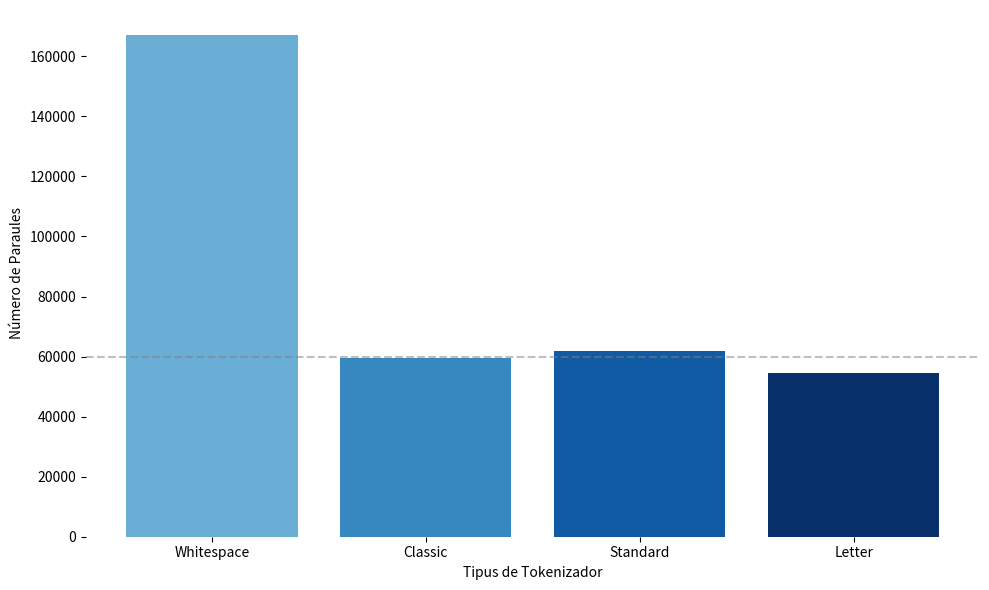

This chart was generated by the following Python code:
import matplotlib.pyplot as plt
import numpy as np

# Datos de ejemplo: vector con el número de palabras y vector con tipos de tokenizadores
num_palabras = [167063, 59569, 61825, 54455]
tipos_tokenizador = ['Whitespace', 'Classic', 'Standard', 'Letter']

# Crear el gráfico de barras
plt.figure(figsize=(10, 6))  # Tamaño de la figura

# Crear las barras del gráfico
plt.bar(tipos_tokenizador, num_palabras, color=plt.cm.Blues(np.linspace(0.5, 1, len(num_palabras))))

# Agregar etiquetas y título
plt.xlabel('Tipus de Tokenizador')
plt.ylabel('Número de Paraules')

# Agregar líneas horizontales discontinuas
plt.axhline(60000, linestyle='--', color='gray', alpha=0.5)

# Mostrar el gráfico
plt.box(False)
plt.tight_layout()  # Ajustar el diseño para que las etiquetas se vean bien
plt.show()
